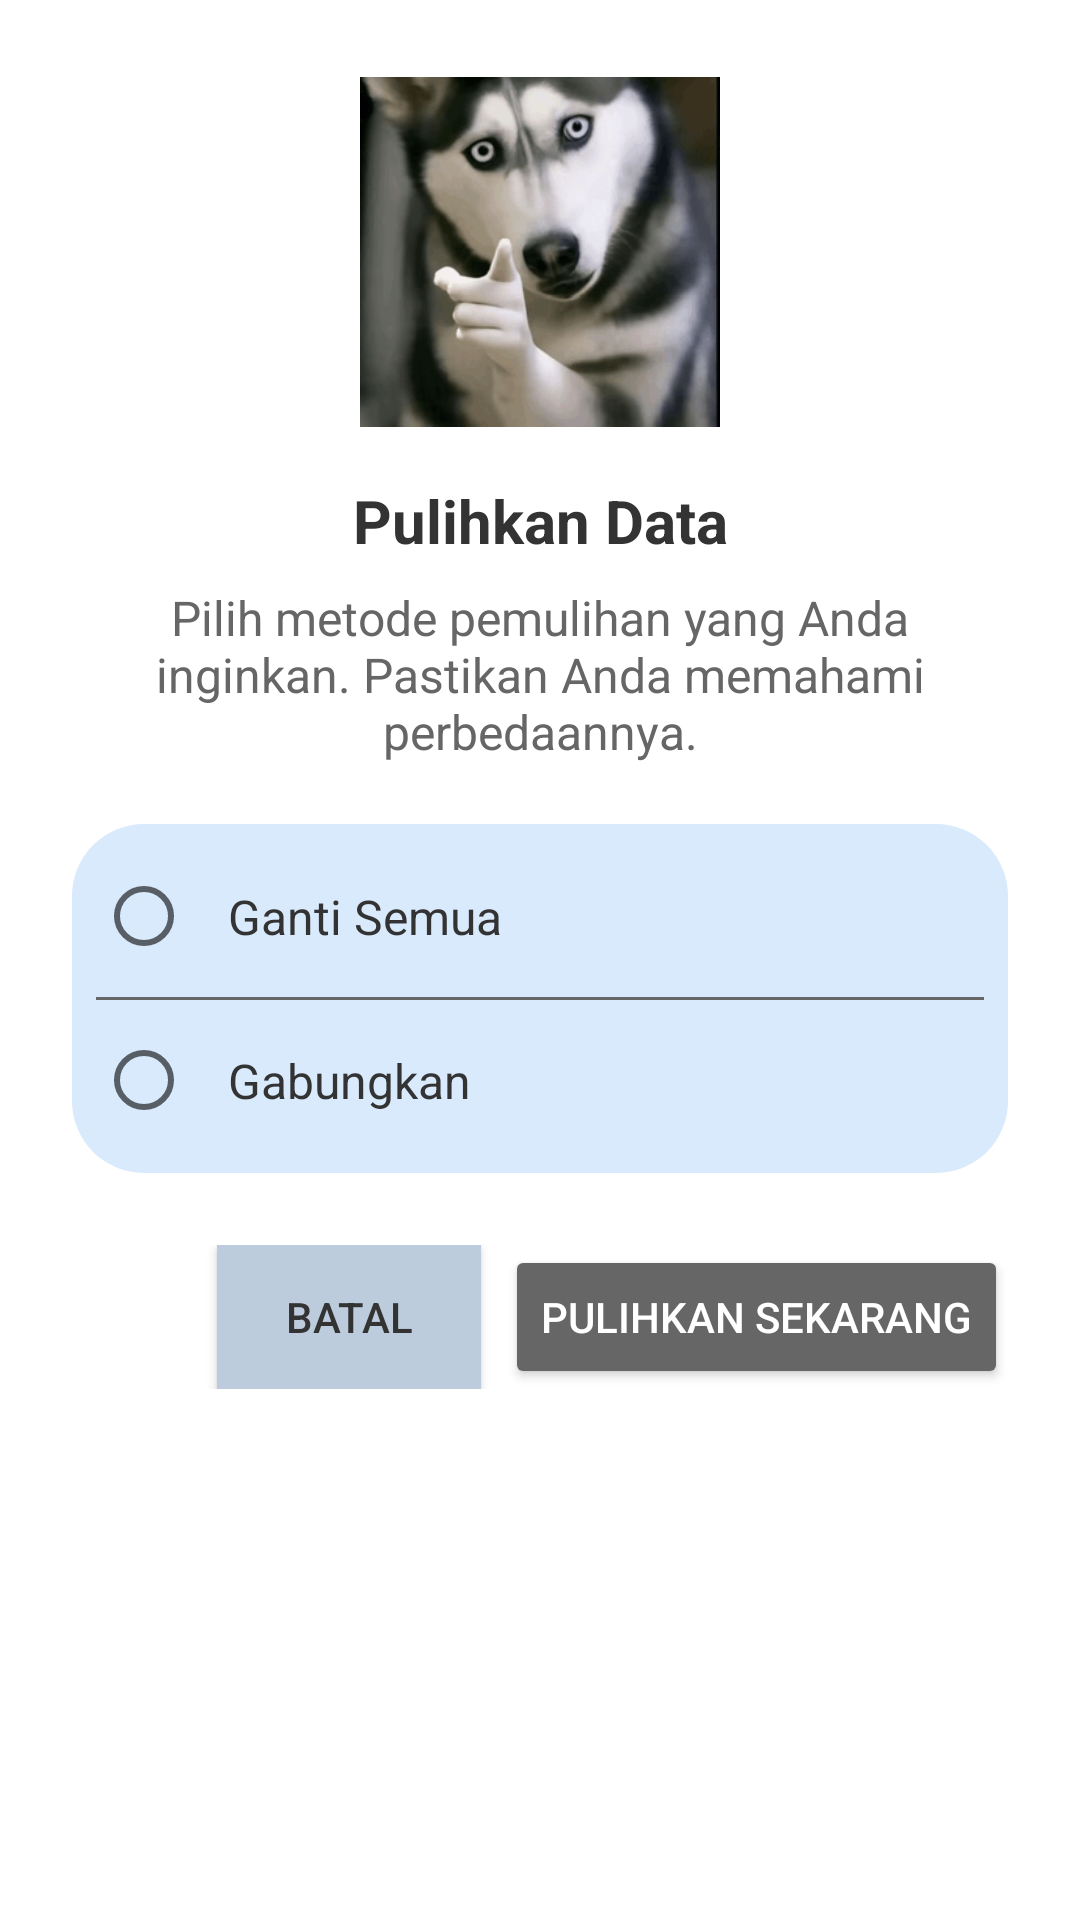

This screen was rendered from an Android layout file. Write that file and the resources it references.
<!-- AndroidManifest.xml: application theme Theme.LumiNote -->
<!-- res/layout/dialog_backup_restore.xml -->
<LinearLayout xmlns:android="http://schemas.android.com/apk/res/android"
    xmlns:app="http://schemas.android.com/apk/res-auto"
    android:layout_width="match_parent"
    android:layout_height="wrap_content"
    android:background="@color/background_primary"
    android:orientation="vertical"
    android:padding="24dp">

    <ImageView
        android:id="@+id/imgDialogHeader"
        android:layout_width="120dp"
        android:layout_height="120dp"
        android:layout_gravity="center"
        android:layout_marginBottom="16dp"
        android:src="@drawable/ic_restore_illustration"
        android:contentDescription="@string/title_restore_dialog" />

    <TextView
        android:id="@+id/tvDialogTitle"
        android:layout_width="match_parent"
        android:layout_height="wrap_content"
        android:text="@string/title_restore_dialog"
        android:textAlignment="center"
        android:textSize="20sp"
        android:textStyle="bold"
        android:textColor="@color/text_primary"
        android:layout_marginBottom="8dp"/>

    <TextView
        android:id="@+id/tvDialogMessage"
        android:layout_width="match_parent"
        android:layout_height="wrap_content"
        android:text="@string/msg_restore_dialog"
        android:textAlignment="center"
        android:textColor="@color/text_secondary"
        android:textSize="16sp"
        android:layout_marginBottom="20dp"/>

    <RadioGroup
        android:id="@+id/radioGroupRestoreMode"
        android:layout_width="match_parent"
        android:layout_height="wrap_content"
        android:background="@drawable/bg_dialog"
        android:padding="8dp"
        android:orientation="vertical">

        <RadioButton
            android:id="@+id/radioReplace"
            android:layout_width="match_parent"
            android:layout_height="wrap_content"
            android:padding="12dp"
            android:textColor="@color/text_primary"
            android:text="@string/option_replace_all"
            android:textSize="16sp" />

        <View
            android:layout_width="match_parent"
            android:layout_height="1dp"
            android:background="@color/text_secondary"
            android:layout_marginVertical="4dp" />

        <RadioButton
            android:id="@+id/radioMerge"
            android:layout_width="match_parent"
            android:layout_height="wrap_content"
            android:padding="12dp"
            android:textColor="@color/text_primary"
            android:text="@string/option_merge"
            android:textSize="16sp" />

    </RadioGroup>

    <LinearLayout
        android:layout_width="match_parent"
        android:layout_height="wrap_content"
        android:orientation="horizontal"
        android:gravity="end"
        android:layout_marginTop="24dp">

        <Button
            android:id="@+id/btnCancel"
            android:layout_width="wrap_content"
            android:layout_height="wrap_content"
            android:text="@string/btn_cancel"
            android:textSize="14sp"
            android:textColor="@color/text_primary"
            android:background="@color/header_color"/>

        <Button
            android:id="@+id/btnRestore"
            android:layout_width="wrap_content"
            android:layout_height="wrap_content"
            android:layout_marginStart="8dp"
            android:textColor="@color/background_primary"
            android:backgroundTint="@color/text_secondary"
            android:text="@string/btn_restore_now" />

    </LinearLayout>
</LinearLayout>
<!-- resources referenced by this layout -->
<resources>
  <color name="background_primary">#FFFFFF</color>
  <color name="header_color">#BCCCDC</color>
  <color name="text_primary">#333333</color>
  <color name="text_secondary">#666666</color>
  <!-- drawable bg_dialog (drawable) -->
  <?xml version="1.0" encoding="utf-8"?>
  <shape xmlns:android="http://schemas.android.com/apk/res/android">
      <solid android:color="@color/card_color" /> <corners android:radius="24dp" /> <padding
      android:left="4dp"
      android:top="4dp"
      android:right="4dp"
      android:bottom="4dp" />
  </shape>
  <!-- drawable ic_restore_illustration: png bitmap (drawable, 48954 bytes) -->
  <string name="btn_cancel">Batal</string>
  <string name="btn_restore_now">Pulihkan Sekarang</string>
  <string name="msg_restore_dialog">Pilih metode pemulihan yang Anda inginkan. Pastikan Anda memahami perbedaannya.</string>
  <string name="option_merge">Gabungkan</string>
  <string name="option_replace_all">Ganti Semua</string>
  <string name="title_restore_dialog">Pulihkan Data</string>
  <style name="Theme.LumiNote" parent="Theme.AppCompat.NoActionBar">
          
          <item name="colorPrimary">@color/purple_500</item>
          <item name="colorPrimaryVariant">@color/purple_700</item>
          <item name="colorOnPrimary">@color/white</item>
  
          
          <item name="colorSecondary">@color/teal_200</item>
          <item name="colorSecondaryVariant">@color/teal_700</item>
          <item name="colorOnSecondary">@color/black</item>
  
          
          <item name="android:statusBarColor">@color/header_color</item>
  
          
          <item name="android:windowBackground">@color/background_primary</item>
          <item name="android:colorBackground">@color/background_primary</item>
  
          
          <item name="android:textColorPrimary">@color/text_primary</item>
          <item name="android:textColorSecondary">@color/text_secondary</item>
          <item name="android:textColorHint">@color/text_hint</item>
  
          
          <item name="android:navigationBarColor">@color/bottom_nav_color</item>
  
          
          <item name="android:timePickerStyle">@style/CustomTimePickerStyle</item>
  
          
          <item name="android:editTextColor">@color/text_secondary</item>
  
      </style>
  <color name="card_color">#D9EAFD</color>
  <color name="purple_500">#FF6200EE</color>
  <color name="purple_700">#FF3700B3</color>
  <color name="white">#FFFFFF</color>
  <color name="teal_200">#FF03DAC5</color>
  <color name="teal_700">#FF018786</color>
  <color name="black">#000000</color>
  <color name="text_hint">#999999</color>
  <color name="bottom_nav_color">#9AA6B2</color>
  <style name="CustomTimePickerStyle" parent="android:Widget.Material.Light.TimePicker">
          <item name="android:timePickerMode">spinner</item>
          
          <item name="android:textColorPrimary">@color/text_secondary</item>
          
          <item name="android:textColorSecondary">@color/text_hint</item>
          
          <item name="android:colorControlNormal">@color/blackblue</item>
      </style>
  <color name="blackblue">#000000</color>
</resources>
